Run: headless pygame with SDL's dummy video driver; simulated clock (each Clock.tick advances the game by its frame time, no real sleeping); random seed 0; keys injected as events and as key.get_pressed() state; mouse plan: one left click at the window centre at the start of phase 2, then a move to the lower-right quarter at the start of phase 3.
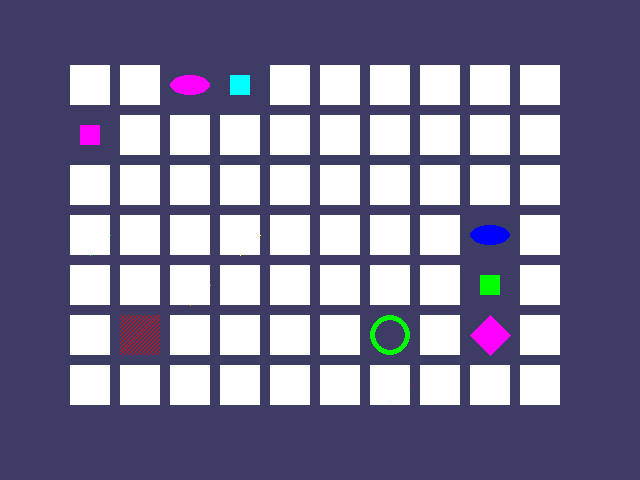
Frame 1 of 4 · flips 1–60 · no input
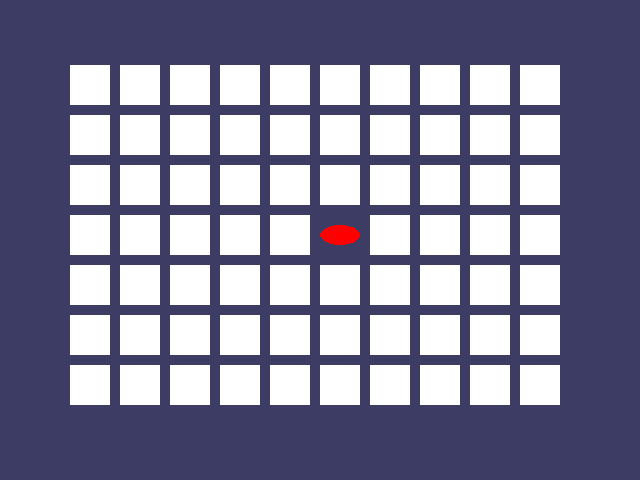
Frame 2 of 4 · flips 61–180 · clicked the window centre · tapped SPACE, RETURN · held RIGHT (→), D
Frame 3 of 4 · flips 181–300 · moved the mouse to the lower-right quarter · held DOWN (↓), S · screen unchanged from frame 2, image omitted
Frame 4 of 4 · flips 301–420 · held LEFT (←), A, UP (↑), W · screen unchanged from frame 3, image omitted

The pygame program that drew these frames:

# https://www.youtube.com/watch?v=zxx59E-ENyo

import pygame,sys,random
from pygame.locals import *

black=(0,0,0)
white=(255,255,255)
blue=(0,0,255)
green=(0,255,0)
red=(255,0,0)
cyan=(0,255,255)
gray=(128,128,128)
navyBlue=( 60, 60, 100)
yellow=(255,255,0)
purple=(255,0,255)
orange=(255,128,0)

donut='donut'
square='square'
diamond='diamond'
lines='lines'
oval='oval'

backgroundColor=navyBlue
lightBgColor=gray
boxColor=white
highlightColor=yellow

windowWidth=640
windowHeight=480
boxSize=40
gapSize=10
boardWidth=10
boardHeight=7

groupSize=8
delay=30

assert (boardWidth*boardHeight)%2==0,"Board should have even number of boxes"

x_margin=int((windowWidth-(boardWidth*(boxSize+gapSize)))/2)     # comes out to be 70 for above cases
y_margin=int((windowHeight-(boardHeight*(boxSize+gapSize)))/2)   # comes out to be 65 for above cases

All_Colors=(purple,blue,green,red,cyan,yellow,orange)
All_Shapes=(donut,square,oval,diamond,lines)

fpsClock=pygame.time.Clock()

def main():
	pygame.init()                                         # initializing the clock
	global display_surface
	display_surface=pygame.display.set_mode((windowWidth,windowHeight))     #  will return a surface object on which everything will
																			#  be laid upon
	pygame.display.set_caption('Memory Puzzle')
	display_surface.fill(backgroundColor)
	mainBoard=getRandomizedBoard()                             # will return a 10x7 board with each place containing a tuple of 
																# (color,shape)
	revealedBoxes=generateRevealedBoxesData(False)    # will return a 10 x 7 list revealing the state( T or F )of individual boxes 
														# whether it is revealed or covered.In the beginning it is False by default
	startGameAnimation(mainBoard) 
	mouse_x=0
	mouse_y=0  
	firstSelected=None          

	while True:
		display_surface.fill(backgroundColor)
		isMouseClicked=False
		drawBoard(mainBoard,revealedBoxes)
		for event in pygame.event.get():
			if event.type==QUIT:
				pygame.quit()
				sys.exit()
			elif event.type==MOUSEMOTION:
				mouse_x,mouse_y=event.pos
			elif event.type==MOUSEBUTTONUP:
				mouse_x,mouse_y=event.pos
				isMouseClicked=True

		box_x,box_y=getBoxNumber(mouse_x,mouse_y)
		#print box_x,box_y
		if box_x!=None and box_y!=None:
			if not revealedBoxes[box_x][box_y]:
				drawHighlightColor(mainBoard,box_x,box_y)
			if not revealedBoxes[box_x][box_y] and isMouseClicked==True:
				revealBoxesAnimation(mainBoard,[(box_x,box_y)])
				revealedBoxes[box_x][box_y]=True
				if firstSelected==None:
					firstSelected=(box_x,box_y)
				else:
					getShape1,getColor1=getShapeAndColor(mainBoard,firstSelected[0],firstSelected[1])
					getShape2,getColor2=getShapeAndColor(mainBoard,box_x,box_y)
					"""
					if getShape1==getShape2 and getColor1==getColor2:
						revealedBoxes[box_x][box_y]=True
						revealedBoxes[firstSelected[0],firstSelected[1]]=True
						if hasGameWon(revealedBoxes):
							gameWonAnimation(mainBoard)
							pygame.time.wait(3000)
							# if game won then start a new game
							mainBoard=getRandomizedBoard()
							revealedBoxes=generateRevealedBoxesData(False)
							drawBoard(mainBoard,revealedBoxes)
							pygame.time.wait(1000)
							pygame.display.update()
							startGameAnimation(mainBoard)
					"""
					if getShape1!=getShape2 or getColor1!=getColor2:
						pygame.time.wait(1000)
						coverBoxesAnimation(mainBoard,[(firstSelected[0],firstSelected[1]),(box_x,box_y)])
						revealedBoxes[box_x][box_y]=False
						revealedBoxes[firstSelected[0]][firstSelected[1]]=False
					elif hasGameWon(revealedBoxes):
						gameWonAnimation(mainBoard)
						pygame.time.wait(3000)
						# if game won then start a new game
						mainBoard=getRandomizedBoard()
						revealedBoxes=generateRevealedBoxesData(False)
						drawBoard(mainBoard,revealedBoxes)
						pygame.time.wait(1000)
						pygame.display.update()
						startGameAnimation(mainBoard)
					firstSelected=None	
		pygame.display.update()
		fpsClock.tick(delay)

def hasGameWon(revealedBoxes):
	flag=True
	for box_x in range(boardWidth):
		for box_y in range(boardHeight):

			if revealedBoxes[box_x][box_y]==False:
				return False
	return True

def gameWonAnimation(board):
	display_surface.fill(yellow)
	pygame.display.update()
	pygame.time.wait(2000)

def getBoxNumber(mouse_x,mouse_y):
	for box_x in range(boardWidth):
		for box_y in range(boardHeight):
			left,top=leftTopCoordsOfBox(box_x,box_y)
			boxRect=pygame.Rect(left,top,boxSize,boxSize)
			if boxRect.collidepoint(mouse_x,mouse_y):
				return box_x,box_y
	return None,None
				
def drawHighlightColor(board,box_x,box_y):
	left,top=leftTopCoordsOfBox(box_x,box_y)
	#print left,top
	pygame.draw.rect(display_surface,highlightColor,(left-5,top-5,boxSize+10,boxSize+10),5)

def getRandomizedBoard():
	icons=[]
	for color in All_Colors:
		for shape in All_Shapes:
			icons.append((shape,color))
	random.shuffle(icons)
	numIconsNeeded=int((boardWidth*boardHeight)/2)

	icons=icons[:numIconsNeeded]*2
	random.shuffle(icons)
	board=[]
	for x in range(boardWidth):
		column=[]
		for y in range(boardHeight):
			column.append(icons[0])
			del icons[0]
		board.append(column)
	return board

def generateRevealedBoxesData(boolean):
	revealedBoxes=[]
	for i in range(boardWidth):
		revealedBoxes.append([boolean]*boardHeight)
	return revealedBoxes

def leftTopCoordsOfBox(box_x,box_y):
	return int(x_margin+(box_x * (boxSize+gapSize))),int(y_margin+(box_y * (boxSize+gapSize)))

def getShapeAndColor(board,box_x,box_y):
	return board[box_x][box_y][0],board[box_x][box_y][1]

def drawIcon(shape,color,box_x,box_y):
	left,top=leftTopCoordsOfBox(box_x,box_y)
	x_center=left+boxSize/2
	y_center=top+boxSize/2

	if shape=='donut':
		pygame.draw.circle(display_surface,color,(x_center,y_center),boxSize/2,5)

	elif shape=='diamond':
		pygame.draw.polygon(display_surface,color,((x_center,top),(left+boxSize,y_center),(x_center,top+boxSize),(left,y_center)))

	elif shape=='square':
		pygame.draw.rect(display_surface,color,(left+boxSize/4,top+boxSize/4,boxSize/2,boxSize/2))

	elif shape=='lines':
		for i in range(0, boxSize, 4):
			pygame.draw.line(display_surface, color, (left, top + i), (left +i, top))
			pygame.draw.line(display_surface, color, (left + i, top + boxSize- 1), (left + boxSize - 1, top + i))

	elif shape=='oval':
		pygame.draw.ellipse(display_surface,color,(left,top+boxSize/4,boxSize,boxSize/2))

def drawBoxCover(board,boxesToReveal,coverage):      # has the effect of opening and closing of boxes.
	for box in boxesToReveal:
		left,top=leftTopCoordsOfBox(box[0],box[1])
		pygame.draw.rect(display_surface,backgroundColor,(left,top,boxSize,boxSize))  
		shape,color=getShapeAndColor(board,box[0],box[1])
		drawIcon(shape,color,box[0],box[1])
		if coverage>0:
			pygame.draw.rect(display_surface,boxColor,(left,top,coverage,boxSize))
	pygame.display.update()
	fpsClock.tick(delay)

def coverBoxesAnimation(board,boxesToCover):
	for coverage in range(0,boxSize+groupSize,8):
		drawBoxCover(board,boxesToCover,coverage)


def revealBoxesAnimation(board,boxesToReveal):
	for coverage in range(boxSize,-groupSize-1,-groupSize):
		drawBoxCover(board,boxesToReveal,coverage)


def drawBoard(board,revealed):                       # this function draws the board in its present state.
	for box_x in range(boardWidth):
		for box_y in range(boardHeight):
			if not revealed[box_x][box_y]:
				left,top=leftTopCoordsOfBox(box_x,box_y)         # left ,top are starting pixel coordinates of a particular box.
				pygame.draw.rect(display_surface,boxColor,(left,top,boxSize,boxSize))   # draw a white cover of boxSize x boxSize
			else:
				shape,color=getShapeAndColor(board,box_x,box_y)     # will take shape and color if it is not revealed and draw icon
				drawIcon(shape,color,box_x,box_y)

def splitsIntoGroupOf(groupsize,boxes):
	result=[]
	for x in range(0,len(boxes),groupsize):
		result.append(boxes[x:x+groupsize])
	return result

def startGameAnimation(board):
	coveredBoxes=generateRevealedBoxesData(False)
	boxes=[]
	for x in range(boardWidth):
		for y in range(boardHeight):   
			boxes.append((x,y))                      # boxes[] appends boardWidth x boardheight number of tuples like [(5,4),(2,6)] 
	random.shuffle(boxes)
	groupsize=8
	boxGroups=splitsIntoGroupOf(groupsize,boxes)    # will return a list[] containing tuples of (x,y) in groups of 8 but last will
													# be a group of 6 since it is 10 x 7 matrix

	drawBoard(board,coveredBoxes)			# covered boxes is a list of 10 x 7 matrix containing False.
	for boxGroup in boxGroups:
		revealBoxesAnimation(board,boxGroup)
		coverBoxesAnimation(board,boxGroup)

if __name__=='__main__':
	main()
